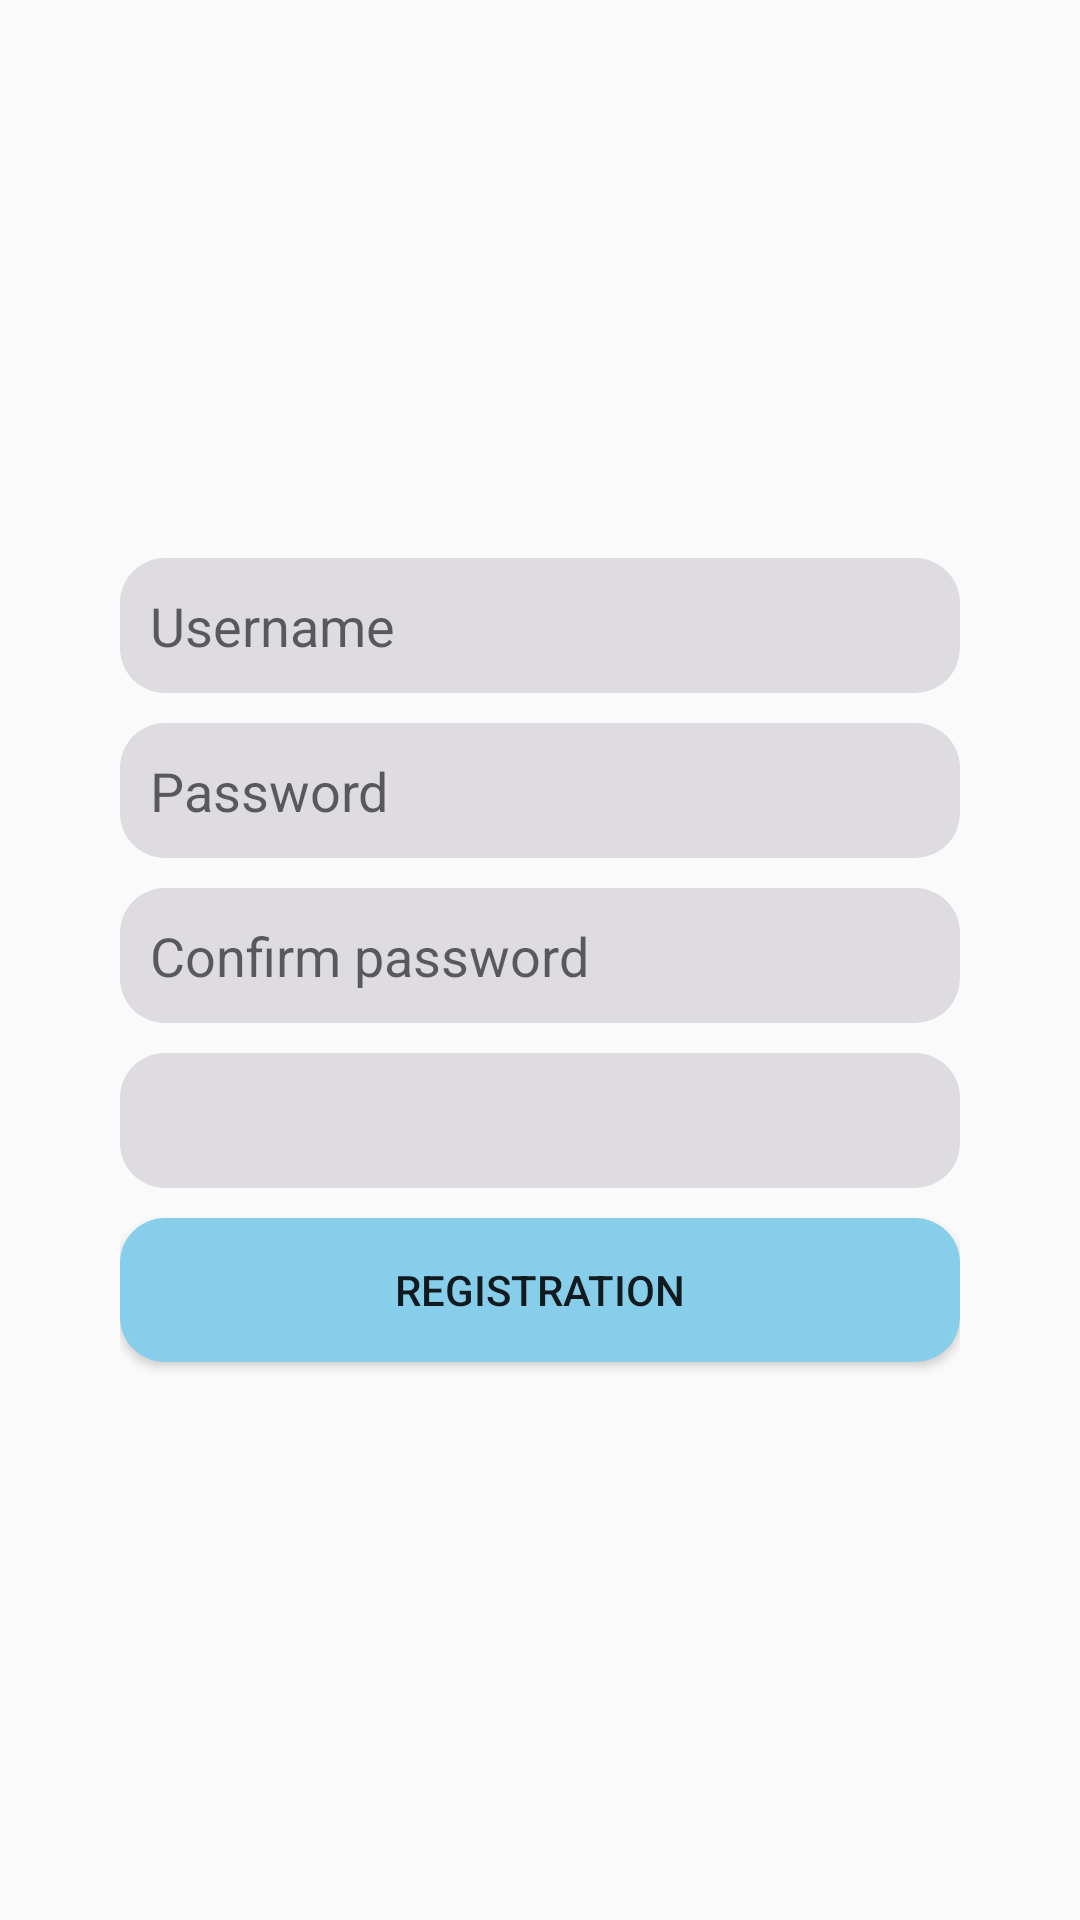

The Android layout XML behind this screen, and the referenced resources:
<!-- AndroidManifest.xml: application theme AppTheme -->
<!-- res/layout/activity_registration.xml -->
<?xml version="1.0" encoding="utf-8"?>
<RelativeLayout xmlns:android="http://schemas.android.com/apk/res/android"
    android:layout_width="match_parent"
    android:layout_height="match_parent"
    android:gravity="center"
    android:padding="40dp">

    <EditText
        android:id="@+id/et_username_reg"
        android:layout_width="match_parent"
        android:layout_height="wrap_content"
        android:background="@drawable/shape_for_auth_field"
        android:hint="Username"
        android:inputType="text"
        android:padding="10dp" />

    <EditText
        android:id="@+id/et_password_reg"
        android:layout_width="match_parent"
        android:layout_height="wrap_content"
        android:layout_below="@+id/et_username_reg"
        android:layout_marginTop="10dp"
        android:background="@drawable/shape_for_auth_field"
        android:hint="Password"
        android:padding="10dp" />

    <EditText
        android:id="@+id/et_password_confirm_reg"
        android:layout_width="match_parent"
        android:layout_height="wrap_content"
        android:layout_below="@+id/et_password_reg"
        android:layout_marginTop="10dp"
        android:background="@drawable/shape_for_auth_field"
        android:hint="Confirm password"
        android:padding="10dp" />


    <RelativeLayout
        android:id="@+id/spinner_container"
        android:layout_width="match_parent"
        android:layout_height="wrap_content"
        android:layout_below="@id/et_password_confirm_reg"
        android:layout_marginTop="10dp"
        android:background="@drawable/shape_for_auth_field"
        android:orientation="horizontal">

        <Spinner
            android:id="@+id/spinner2"
            android:layout_width="match_parent"
            android:layout_height="wrap_content"
            android:layout_centerVertical="true"
            android:layout_gravity="center"
            android:layout_marginLeft="5dp"
            android:background="@android:color/transparent"
            android:gravity="center"
            android:spinnerMode="dropdown"/>

        <ImageView
            android:layout_width="wrap_content"
            android:layout_height="wrap_content"
            android:layout_alignParentRight="true"
            android:layout_centerVertical="true"
            android:layout_gravity="center" />

    </RelativeLayout>


    <Button
        android:id="@+id/btn_new_user"
        android:layout_width="match_parent"
        android:layout_height="wrap_content"
        android:layout_below="@+id/spinner_container"
        android:layout_centerInParent="true"
        android:layout_marginTop="10dp"
        android:background="@drawable/shape_for_btn_sing_in_register"
        android:text="Registration" />


</RelativeLayout>
<!-- resources referenced by this layout -->
<resources>
  <!-- drawable shape_for_auth_field (drawable) -->
  <?xml version="1.0" encoding="utf-8"?>
  <selector xmlns:android="http://schemas.android.com/apk/res/android">
      <item>
          <shape android:shape="rectangle">
              <corners android:radius="15dp"/>
              <solid android:color="@color/colorFieldSignIn"/>
              <size android:height="45dp"/>
          </shape>
      </item>
  
  </selector>
  <!-- drawable shape_for_btn_sing_in_register (drawable) -->
  <?xml version="1.0" encoding="utf-8"?>
  <selector xmlns:android="http://schemas.android.com/apk/res/android">
      <item>
          <shape android:shape="rectangle">
              <corners android:radius="15dp"/>
              <solid android:color="#87CEEB"/>
              @color/colorFieldSignIn
          </shape>
      </item>
  
  </selector>
  <style name="AppTheme" parent="Theme.AppCompat.Light.NoActionBar">
          
          <item name="colorPrimary">@color/colorPrimary</item>
          <item name="colorPrimaryDark">@color/colorPrimaryDark</item>
          <item name="colorAccent">@color/colorAccent</item>
          <item name="drawerArrowStyle">@style/DrawerArrowStyle</item>
  
      </style>
  <color name="colorFieldSignIn">#dedbe1</color>
  <color name="colorPrimary">#1976d2</color>
  <color name="colorPrimaryDark">#145ea8</color>
  <color name="colorAccent">#d8a91b</color>
  <style name="DrawerArrowStyle" parent="Widget.AppCompat.DrawerArrowToggle">
          <item name="spinBars">true</item>
          <item name="color">@android:color/white</item>
      </style>
</resources>
